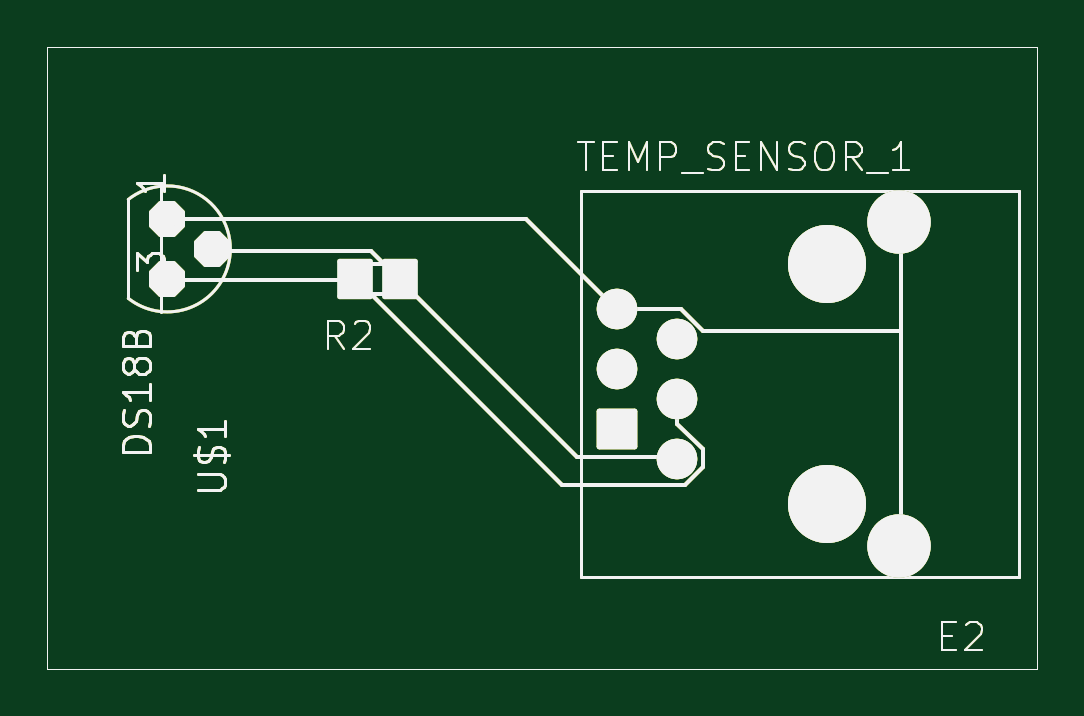
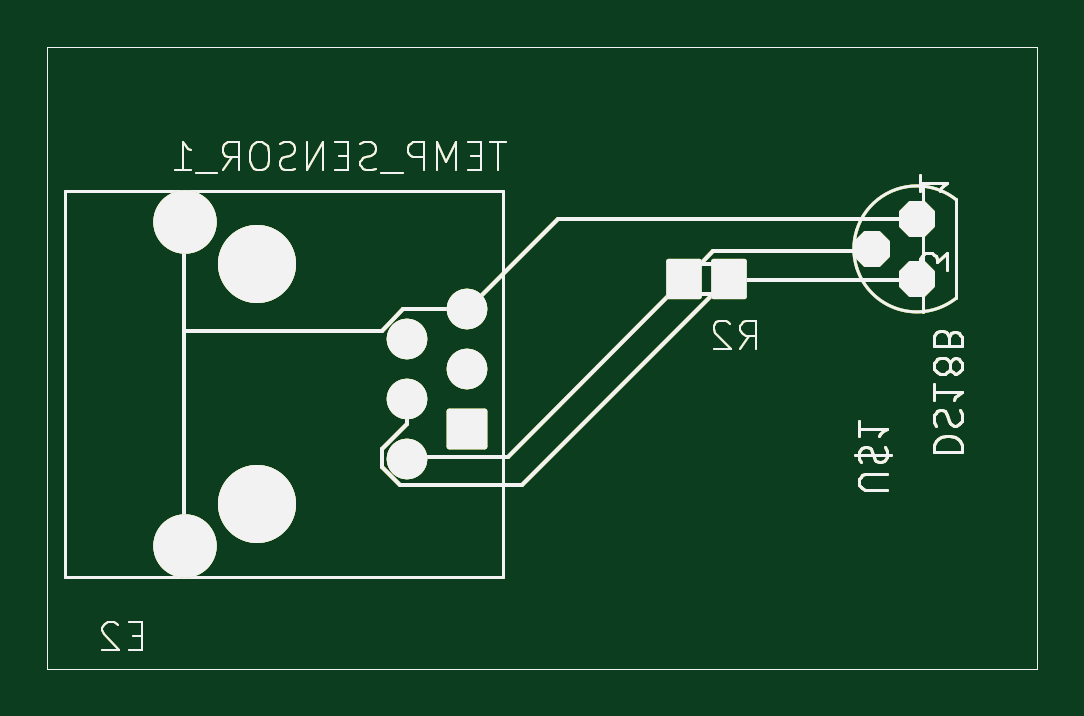
Circuit board: 9 layer files. Board 41.9 x 26.3 mm.
- bottom_copper: Temperature Senor Board V2 (2)-B_Cu.gbl (24226 bytes)
- bottom_mask: Temperature Senor Board V2 (2)-B_Mask.gbs (24227 bytes)
- paste: Temperature Senor Board V2 (2)-B_Paste.gbp (24222 bytes)
- bottom_silk: Temperature Senor Board V2 (2)-B_Silkscreen.gbo (24223 bytes)
- outline: Temperature Senor Board V2 (2)-Edge_Cuts.gm1 (24195 bytes)
- top_copper: Temperature Senor Board V2 (2)-F_Cu.gtl (24226 bytes)
- top_mask: Temperature Senor Board V2 (2)-F_Mask.gts (24227 bytes)
- paste: Temperature Senor Board V2 (2)-F_Paste.gtp (24222 bytes)
- top_silk: Temperature Senor Board V2 (2)-F_Silkscreen.gto (24223 bytes)

=== bottom_copper: Temperature Senor Board V2 (2)-B_Cu.gbl (24226 bytes, source omitted) ===
=== bottom_mask: Temperature Senor Board V2 (2)-B_Mask.gbs (24227 bytes, source omitted) ===
=== paste: Temperature Senor Board V2 (2)-B_Paste.gbp (24222 bytes, source omitted) ===
=== bottom_silk: Temperature Senor Board V2 (2)-B_Silkscreen.gbo (24223 bytes, source omitted) ===
=== outline: Temperature Senor Board V2 (2)-Edge_Cuts.gm1 (24195 bytes, source omitted) ===
=== top_copper: Temperature Senor Board V2 (2)-F_Cu.gtl (24226 bytes, source omitted) ===
=== top_mask: Temperature Senor Board V2 (2)-F_Mask.gts (24227 bytes, source omitted) ===
=== paste: Temperature Senor Board V2 (2)-F_Paste.gtp (24222 bytes, source omitted) ===
=== top_silk: Temperature Senor Board V2 (2)-F_Silkscreen.gto (24223 bytes, source omitted) ===
